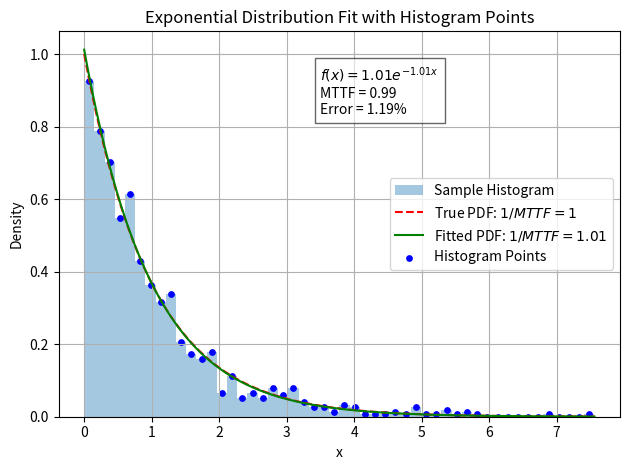

The matplotlib source for this figure:
import numpy as np
import matplotlib.pyplot as plt
from scipy.optimize import curve_fit

# 設定亂數種子（可重現結果）
np.random.seed(100)

# 真實參數設定
lambda_true = 1
sample_size = 1000

# 產生隨機樣本
samples = np.random.exponential(scale=1/lambda_true, size=sample_size)

# 繪製直方圖（取得 bin 中心與高度）
counts, bin_edges, _ = plt.hist(samples, bins=50, density=True, alpha=0.4, label='Sample Histogram')
bin_centers = (bin_edges[:-1] + bin_edges[1:]) / 2

# 自訂擬合函數（指數分布 PDF）
def exp_pdf(x, lambd):
    return lambd * np.exp(-lambd * x)

# 擬合 PDF 曲線
params, _ = curve_fit(exp_pdf, bin_centers, counts, p0=[1.0])
lambda_fit = params[0]

# 建立 x 軸與對應的 PDF 值
x_fit = np.linspace(0, np.max(samples), 500)
pdf_fit = exp_pdf(x_fit, lambda_fit)
pdf_true = exp_pdf(x_fit, lambda_true)

# 畫擬合與真實曲線
plt.plot(x_fit, pdf_true, 'r--', label=f'True PDF: $1/MTTF = {lambda_true}$')
plt.plot(x_fit, pdf_fit, 'g-', label=f'Fitted PDF: $1/MTTF = {lambda_fit:.2f}$')

# 標註長條圖點位置
plt.scatter(bin_centers, counts, s=15, color='blue', label='Histogram Points')

# 計算 MTTF（Mean Time To Failure = 1 / λ）
mttf = 1 / lambda_fit
true_mttf = 1 / lambda_true
mttf_error = abs(mttf - true_mttf) / true_mttf * 100

# 顯示方程式與 MTTF
plt.text(3.5, max(counts)*0.9, f'$f(x) = {lambda_fit:.2f}e^{{-{lambda_fit:.2f}x}}$\nMTTF = {mttf:.2f}\nError = {mttf_error:.2f}%', 
        fontsize=10, bbox=dict(facecolor='white', alpha=0.6))

# 完善圖示
plt.title('Exponential Distribution Fit with Histogram Points')
plt.xlabel('x')
plt.ylabel('Density')
plt.legend()
plt.grid(True)
plt.tight_layout()
plt.show()